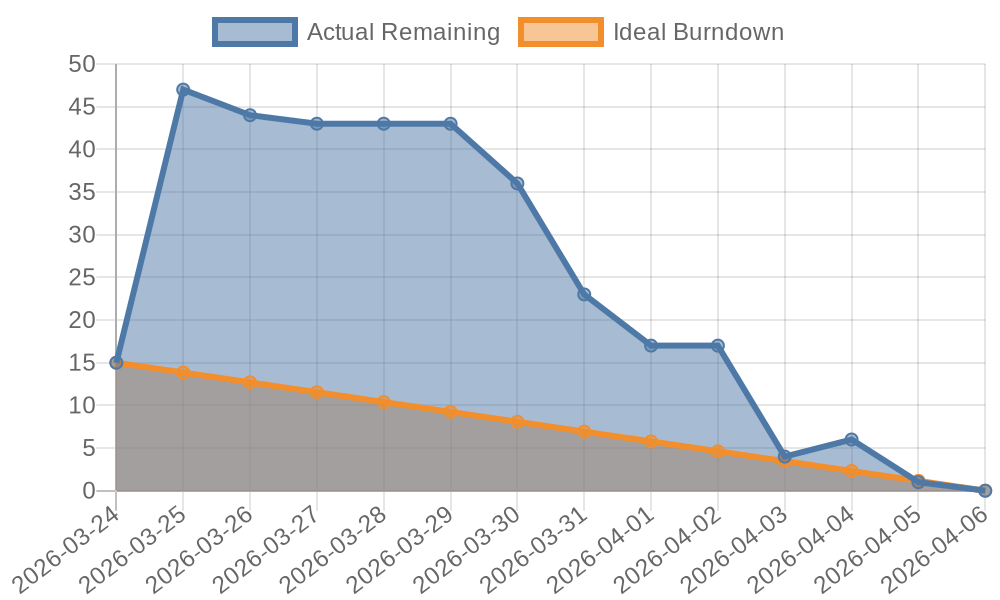

The file beside this chart, header and first rows:
date, remaining_points
2026-03-24, 15
2026-03-25, 47
2026-03-26, 44
2026-03-27, 43
2026-03-28, 43
2026-03-29, 43
2026-03-30, 36
2026-03-31, 23
2026-04-01, 17
2026-04-02, 17
2026-04-03, 4
2026-04-04, 6
2026-04-05, 1
2026-04-06, 0
